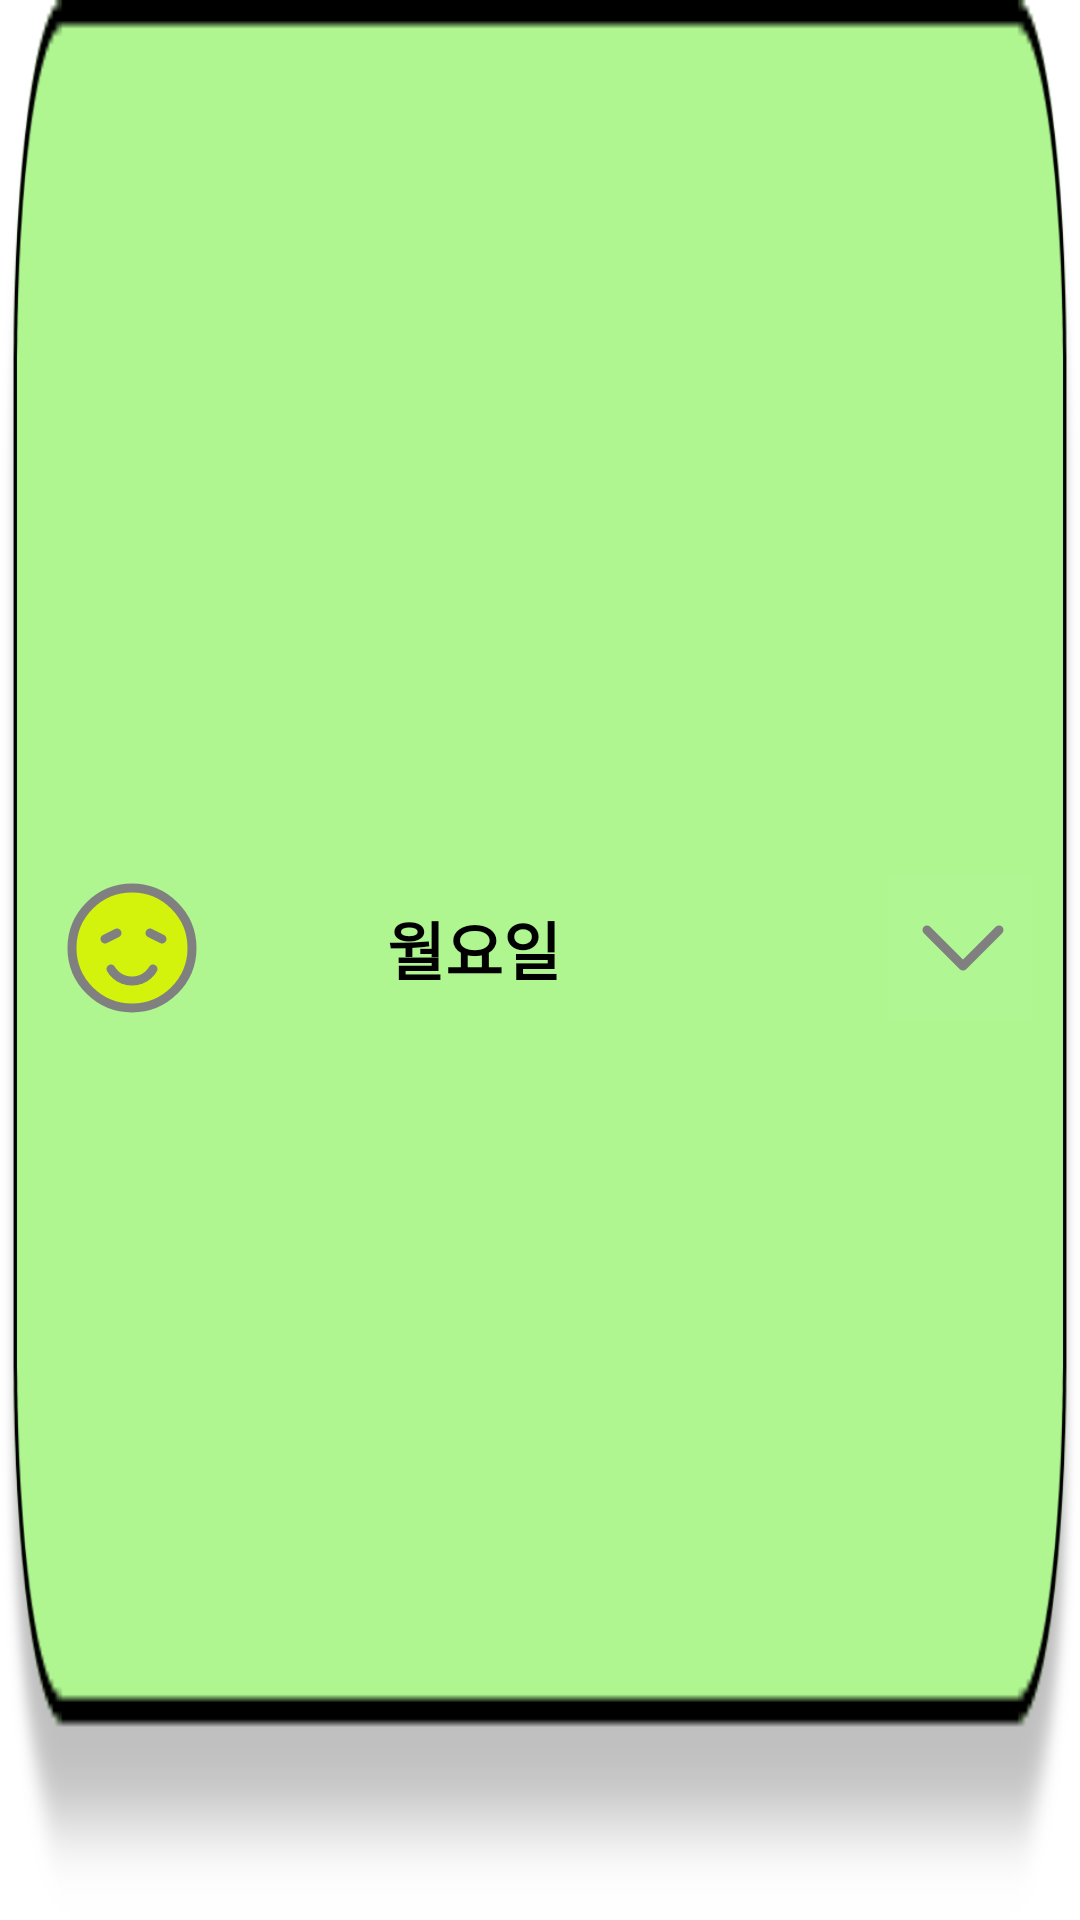

Android layout source for this screen:
<!-- AndroidManifest.xml: application theme Theme.GodsaengFinal -->
<!-- res/layout/vh_second.xml -->
<?xml version="1.0" encoding="utf-8"?>
<LinearLayout xmlns:android="http://schemas.android.com/apk/res/android"
    xmlns:app="http://schemas.android.com/apk/res-auto"
    android:layout_width="match_parent"
    android:layout_height="70dp"
    android:background="@mipmap/image_round_rect_stroke"
    android:gravity="center"
    android:paddingBottom="8dp"
    android:layout_marginStart="16dp"
    android:layout_marginTop="8dp"
    android:layout_marginEnd="16dp"
    android:orientation="horizontal">

    <ImageView
        android:id="@+id/image_view"
        android:layout_width="48dp"
        android:layout_height="48dp"
        android:layout_marginStart="20dp"
        app:srcCompat="@drawable/ic_monday"/>

    <TextView
        android:id="@+id/text_view"
        android:layout_width="0dp"
        android:layout_height="wrap_content"
        android:layout_weight="1"
        android:gravity="center"
        android:text="월요일"
        android:textColor="@color/black"
        android:textSize="21dp"
        android:textStyle="bold"/>

    <ImageView
        android:id="@+id/button_lower"
        android:layout_width="48dp"
        android:layout_height="48dp"
        android:layout_marginStart="48dp"
        android:layout_marginEnd="16dp"
        app:srcCompat="@drawable/ic_lower"/>
</LinearLayout>
<!-- resources referenced by this layout -->
<resources>
  <color name="black">#FF000000</color>
  <!-- drawable ic_lower (drawable) -->
  <vector android:height="24dp" android:viewportHeight="48"
      android:viewportWidth="48" android:width="24dp" xmlns:android="http://schemas.android.com/apk/res/android">
      <path android:fillColor="#AFF691" android:pathData="M0,0h48v48h-48z"/>
      <group>
          <clip-path android:pathData="M0,0h48v48h-48z"/>
          <path android:fillAlpha="0.01" android:fillColor="#FFFFFF" android:pathData="M0,0h48v48h-48z"/>
          <path android:fillColor="#00000000"
              android:pathData="M37,18L25,30L13,18"
              android:strokeColor="#808080" android:strokeLineCap="round"
              android:strokeLineJoin="round" android:strokeWidth="3.000000"/>
      </group>
  </vector>
  <!-- drawable ic_monday: vector/xml drawable (drawable, 2704 chars, omitted) -->
  <!-- mipmap image_round_rect_stroke: png bitmap (mipmap-hdpi, 1818 bytes) -->
  <style name="Theme.GodsaengFinal" parent="Theme.MaterialComponents.DayNight.DarkActionBar">
          
          <item name="colorPrimary">@color/purple_500</item>
          <item name="colorPrimaryVariant">@color/purple_700</item>
          <item name="colorOnPrimary">@color/white</item>
          
          <item name="colorSecondary">@color/teal_200</item>
          <item name="colorSecondaryVariant">@color/teal_700</item>
          <item name="colorOnSecondary">@color/black</item>
          
          <item name="android:statusBarColor">@color/white</item>
        
          
      </style>
  <color name="purple_500">#FF6200EE</color>
  <color name="purple_700">#FF3700B3</color>
  <color name="white">#FFFFFFFF</color>
  <color name="teal_200">#FF03DAC5</color>
  <color name="teal_700">#FF018786</color>
</resources>
